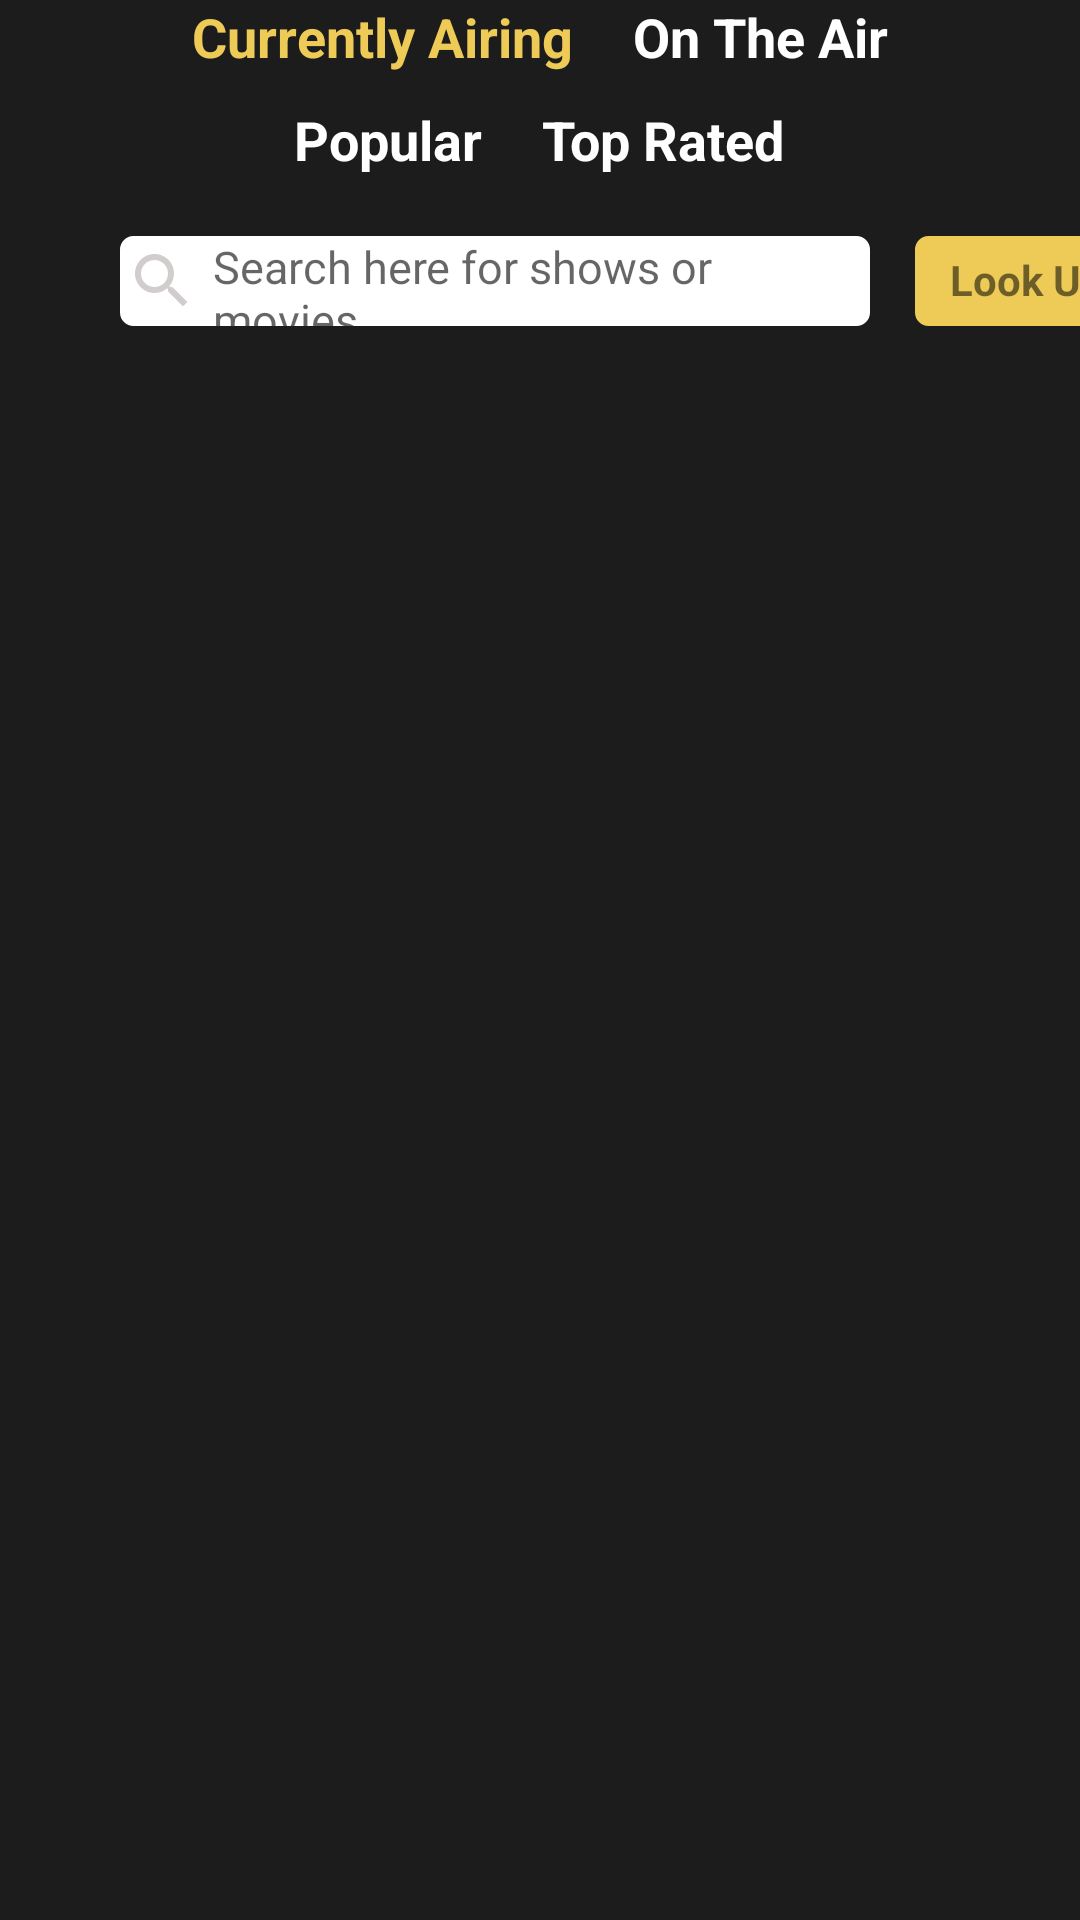

The Android layout XML behind this screen, and the referenced resources:
<!-- AndroidManifest.xml: application theme Theme.AppCompat.Light.DarkActionBar -->
<!-- res/layout/shows_options.xml -->
<?xml version="1.0" encoding="utf-8"?>
<LinearLayout xmlns:android="http://schemas.android.com/apk/res/android"    xmlns:app="http://schemas.android.com/apk/res-auto"
    xmlns:tools="http://schemas.android.com/tools"
    android:layout_width="match_parent"
    android:layout_height="match_parent"
    android:background="@color/dark_gray"
    android:layout_gravity="center"
    android:orientation="vertical">



    <LinearLayout
        android:id="@+id/show_categories"
        android:layout_width="match_parent"
        android:layout_height="wrap_content"
        android:orientation="vertical"
        android:layout_gravity="center">

        <LinearLayout
            android:id="@+id/tvshow_upperrow"
            android:layout_width="match_parent"
            android:layout_height="wrap_content"
            android:gravity="center"
            android:orientation="horizontal"
            android:layout_marginBottom="10dp">

            <TextView
                android:id="@+id/tv_currently_airing"
                android:layout_width="wrap_content"
                android:layout_height="wrap_content"
                android:text="Currently Airing"
                android:textColor="@color/star_yellow"
                android:textStyle="bold"
                android:textSize="18sp"
                android:layout_marginEnd="10dp"/>

            <TextView
                android:id="@+id/tv_on_the_air"
                android:layout_width="wrap_content"
                android:layout_height="wrap_content"
                android:text="On The Air"
                android:textColor="@color/white"
                android:textSize="18sp"
                android:textStyle="bold"
                android:layout_marginStart="10dp"/>

        </LinearLayout>

        <LinearLayout
            android:id="@+id/tvshow_lowerarrow"
            android:layout_width="match_parent"
            android:layout_height="wrap_content"
            android:gravity="center"
            android:orientation="horizontal"
            android:layout_marginBottom="20dp">

            <TextView
                android:id="@+id/tv_popular"
                android:layout_width="wrap_content"
                android:layout_height="wrap_content"
                android:text="Popular"
                android:textColor="@color/white"
                android:textStyle="bold"
                android:textSize="18sp"
                android:layout_marginEnd="10dp"/>

            <TextView
                android:id="@+id/tv_top_rated"
                android:layout_width="wrap_content"
                android:layout_height="wrap_content"
                android:text="Top Rated"
                android:textColor="@color/white"
                android:textStyle="bold"
                android:textSize="18sp"
                android:layout_marginStart="10dp"/>

        </LinearLayout>



    </LinearLayout>

    <LinearLayout
        android:layout_width="wrap_content"
        android:layout_height="wrap_content"
        android:orientation="horizontal">

        <EditText
            android:id="@+id/search_result"
            android:layout_width="250dp"
            android:layout_height="30dp"
            android:layout_gravity="center"
            android:background="@drawable/button"
            android:backgroundTint="@color/white"
            android:drawableStart="@drawable/search"
            android:layout_marginStart="40dp"
            android:paddingStart="2dp"
            android:paddingEnd="1dp"
            android:drawablePadding="5dp"
            android:hint="@string/search_here_for_shows_or_movies"
            android:textSize="15sp"/>

        <TextView
            android:id="@+id/search_show"
            android:layout_width="75dp"
            android:layout_height="30dp"
            android:layout_gravity="center"
            android:layout_marginStart="15dp"
            android:background="@drawable/search_result"
            android:text="Look Up"
            android:paddingTop="5dp"
            android:textAlignment="center"
            android:textStyle="bold" />


    </LinearLayout>

    <FrameLayout
        android:id="@+id/shows_fragment_container"
        android:layout_width="match_parent"
        android:layout_height="match_parent"/>


</LinearLayout>
<!-- resources referenced by this layout -->
<resources>
  <color name="dark_gray">#1c1c1c</color>
  <color name="star_yellow">#EECB57</color>
  <color name="white">#FFFFFFFF</color>
  <!-- drawable button (drawable) -->
  <?xml version="1.0" encoding="utf-8"?>
  <shape xmlns:android="http://schemas.android.com/apk/res/android">
          <corners android:radius="4dp" />
          <solid android:color="@color/black" />
          <stroke
              android:width="1dp"
              android:color="@color/light_gray" />
  
  </shape>
  
  
  
  
  
  
  
  
  
  
  
  
  
  
  
  
  
  
  
  
  
      
      
      
      
      
  
      
      
  <!-- drawable search (drawable) -->
  <vector xmlns:android="http://schemas.android.com/apk/res/android" android:height="24dp"  android:viewportHeight="24" android:viewportWidth="24" android:width="24dp">
        
      <path android:fillColor="@color/light_gray" android:pathData="M15.5,14h-0.79l-0.28,-0.27C15.41,12.59 16,11.11 16,9.5 16,5.91 13.09,3 9.5,3S3,5.91 3,9.5 5.91,16 9.5,16c1.61,0 3.09,-0.59 4.23,-1.57l0.27,0.28v0.79l5,4.99L20.49,19l-4.99,-5zM9.5,14C7.01,14 5,11.99 5,9.5S7.01,5 9.5,5 14,7.01 14,9.5 11.99,14 9.5,14z"/>
      
  </vector>
  <!-- drawable search_result (drawable) -->
  <?xml version="1.0" encoding="utf-8"?>
  <shape xmlns:android="http://schemas.android.com/apk/res/android">
      <corners android:radius="4dp" />
      <solid android:color="@color/star_yellow" />
      <stroke
          android:width="1dp"
          android:color="@color/star_yellow" />
  
  </shape>
  <string name="search_here_for_shows_or_movies">Search here for shows or movies</string>
  <color name="black">#FF000000</color>
  <color name="light_gray">#d1cdcd</color>
</resources>
